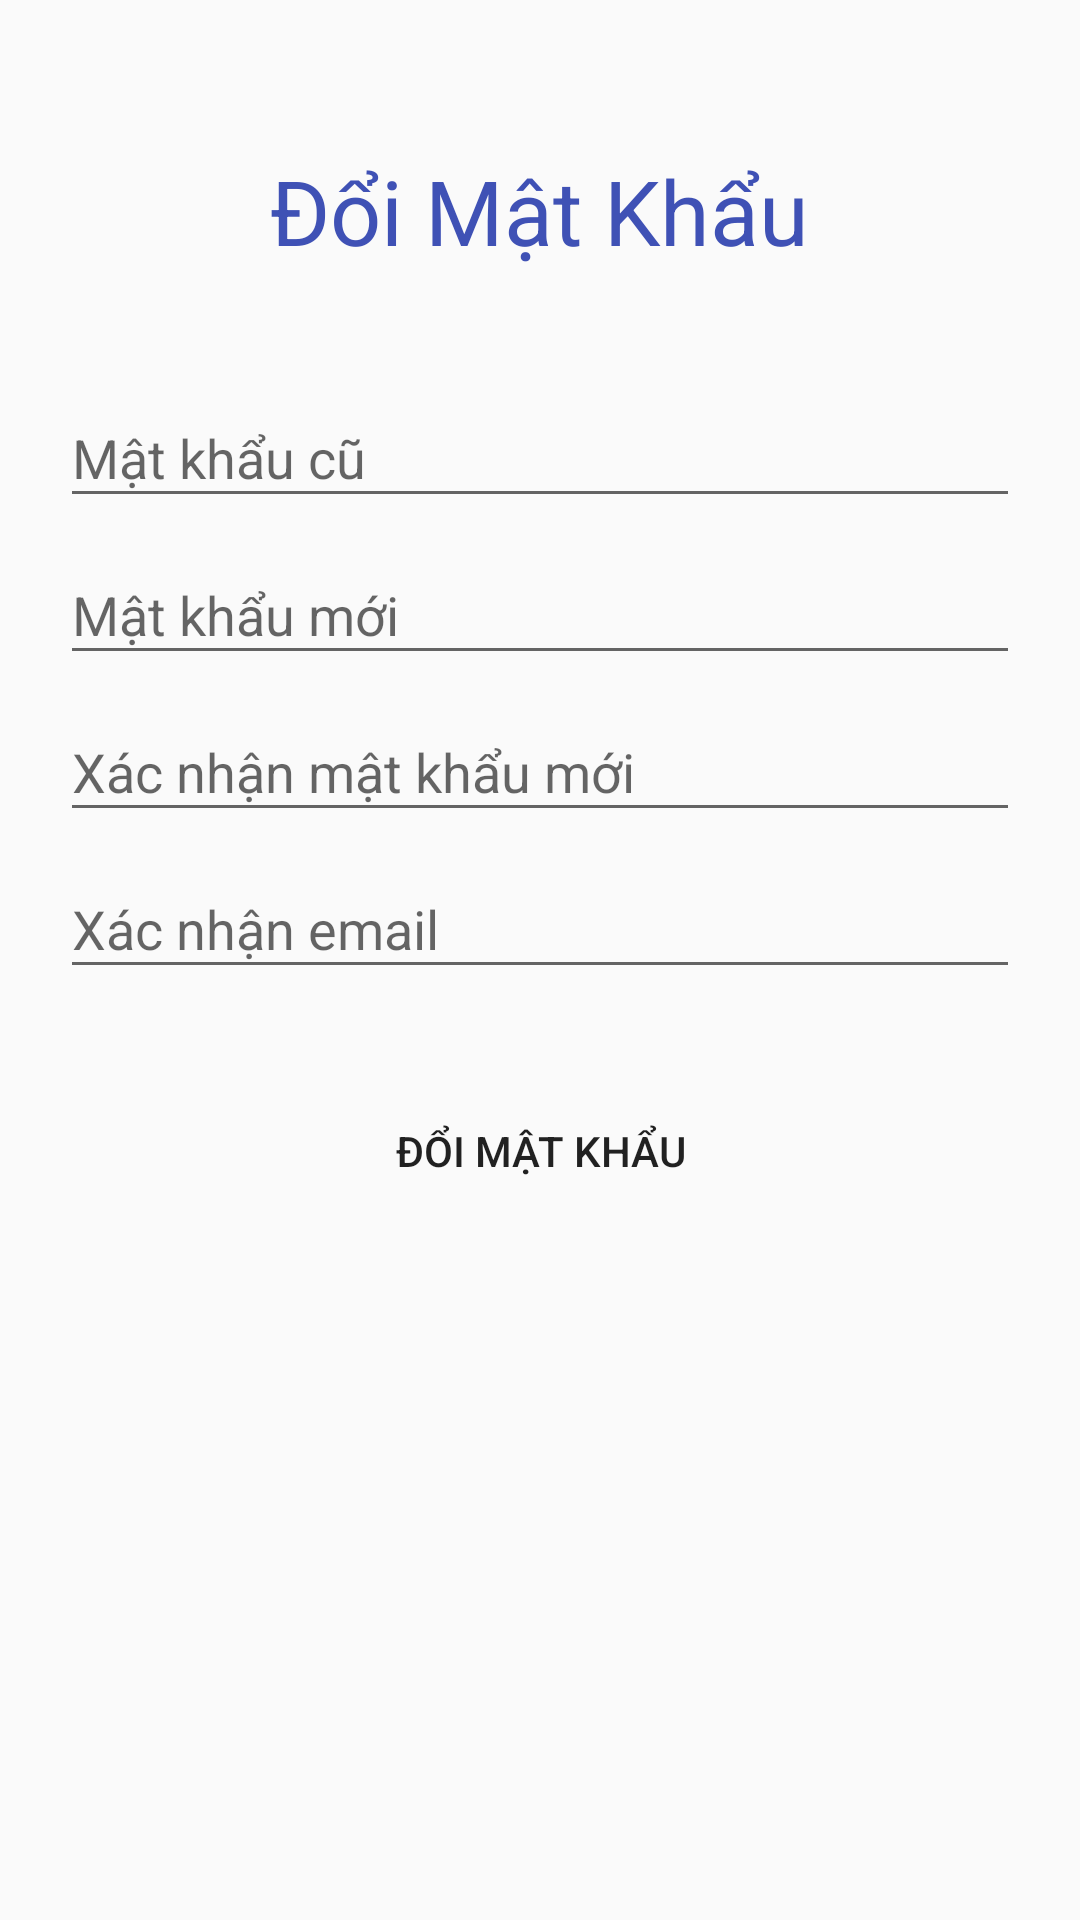

Android layout source for this screen:
<!-- AndroidManifest.xml: application theme Theme.AppCompat.DayNight.NoActionBar -->
<!-- res/layout/activity_main_doi_mat_khau.xml -->
<?xml version="1.0" encoding="utf-8"?>
<LinearLayout xmlns:android="http://schemas.android.com/apk/res/android"
    xmlns:app="http://schemas.android.com/apk/res-auto"
    xmlns:tools="http://schemas.android.com/tools"
    android:layout_width="match_parent"
    android:layout_height="match_parent"
    android:orientation="vertical"
    tools:context=".Activity.MainActivity_DoiMatKhau">
    <TextView
        android:layout_marginTop="50dp"
        android:layout_width="wrap_content"
        android:layout_height="wrap_content"
        android:text="Đổi Mật Khẩu"
        android:layout_gravity="center"
        android:textColor="#3F51B5"
        android:textSize="30dp"
        />
    <com.google.android.material.textfield.TextInputLayout
        android:layout_marginTop="30dp"
        android:layout_marginHorizontal="20dp"
        android:id="@+id/til_passcu"
        android:layout_width="match_parent"
        android:layout_height="wrap_content">
        <com.google.android.material.textfield.TextInputEditText
            android:hint="Mật khẩu cũ"
            android:id="@+id/edt_passcu"
            android:inputType="textPassword"
            android:layout_width="match_parent"
            android:layout_height="wrap_content"/>
    </com.google.android.material.textfield.TextInputLayout>

    <com.google.android.material.textfield.TextInputLayout
        android:layout_marginHorizontal="20dp"
        android:id="@+id/til_passmoi"
        android:layout_width="match_parent"
        android:layout_height="wrap_content">
        <com.google.android.material.textfield.TextInputEditText
            android:hint="Mật khẩu mới"
            android:id="@+id/edt_passmoi"
            android:inputType="textPassword"
            android:layout_width="match_parent"
            android:layout_height="wrap_content"/>
    </com.google.android.material.textfield.TextInputLayout>

    <com.google.android.material.textfield.TextInputLayout
        android:layout_marginHorizontal="20dp"
        android:id="@+id/til_passxacnhan"
        android:layout_width="match_parent"
        android:layout_height="wrap_content">
        <com.google.android.material.textfield.TextInputEditText
            android:hint="Xác nhận mật khẩu mới"
            android:id="@+id/edt_passxacnhan"
            android:inputType="textPassword"
            android:layout_width="match_parent"
            android:layout_height="wrap_content"/>
    </com.google.android.material.textfield.TextInputLayout>

    <com.google.android.material.textfield.TextInputLayout
        android:layout_marginHorizontal="20dp"
        android:id="@+id/til_email"
        android:layout_width="match_parent"
        android:layout_height="wrap_content">
        <com.google.android.material.textfield.TextInputEditText
            android:hint="Xác nhận email"
            android:id="@+id/edt_email"
            android:inputType="textPassword"
            android:layout_width="match_parent"
            android:layout_height="wrap_content"/>
    </com.google.android.material.textfield.TextInputLayout>
    <Button
        android:layout_marginTop="30dp"
        android:layout_width="200dp"
        android:layout_height="wrap_content"
        android:text="Đổi mật khẩu"
        android:id="@+id/btn_doimatkhau"
        android:background="@drawable/buttom_bg"
        android:layout_gravity="center"
        ></Button>

</LinearLayout>
<!-- resources referenced by this layout -->
<resources>

</resources>
